The GitHub repository Aditya1Jhaveri/Colorectal-Cancer-Tissue-Classification contains a labelled image folder "CRC_NEW_DATASET" with 9 categories: ADI nlm, BACK nlm, DEB nlm, LYM nlm, MUC nlm, MUS nlm, NORM nlm, STR nlm, TUM nlm. Examples follow, each with its label.

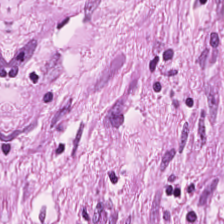
Label: STR nlm

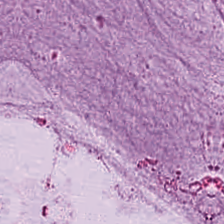
Label: MUC nlm

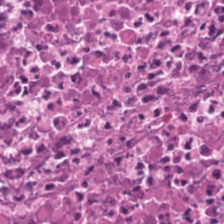
Label: DEB nlm

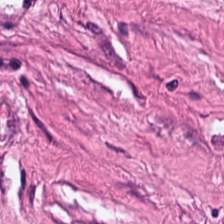
Label: MUS nlm

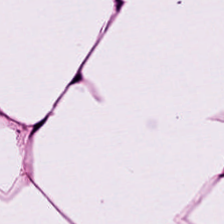
Label: ADI nlm

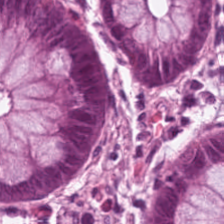
Label: NORM nlm
